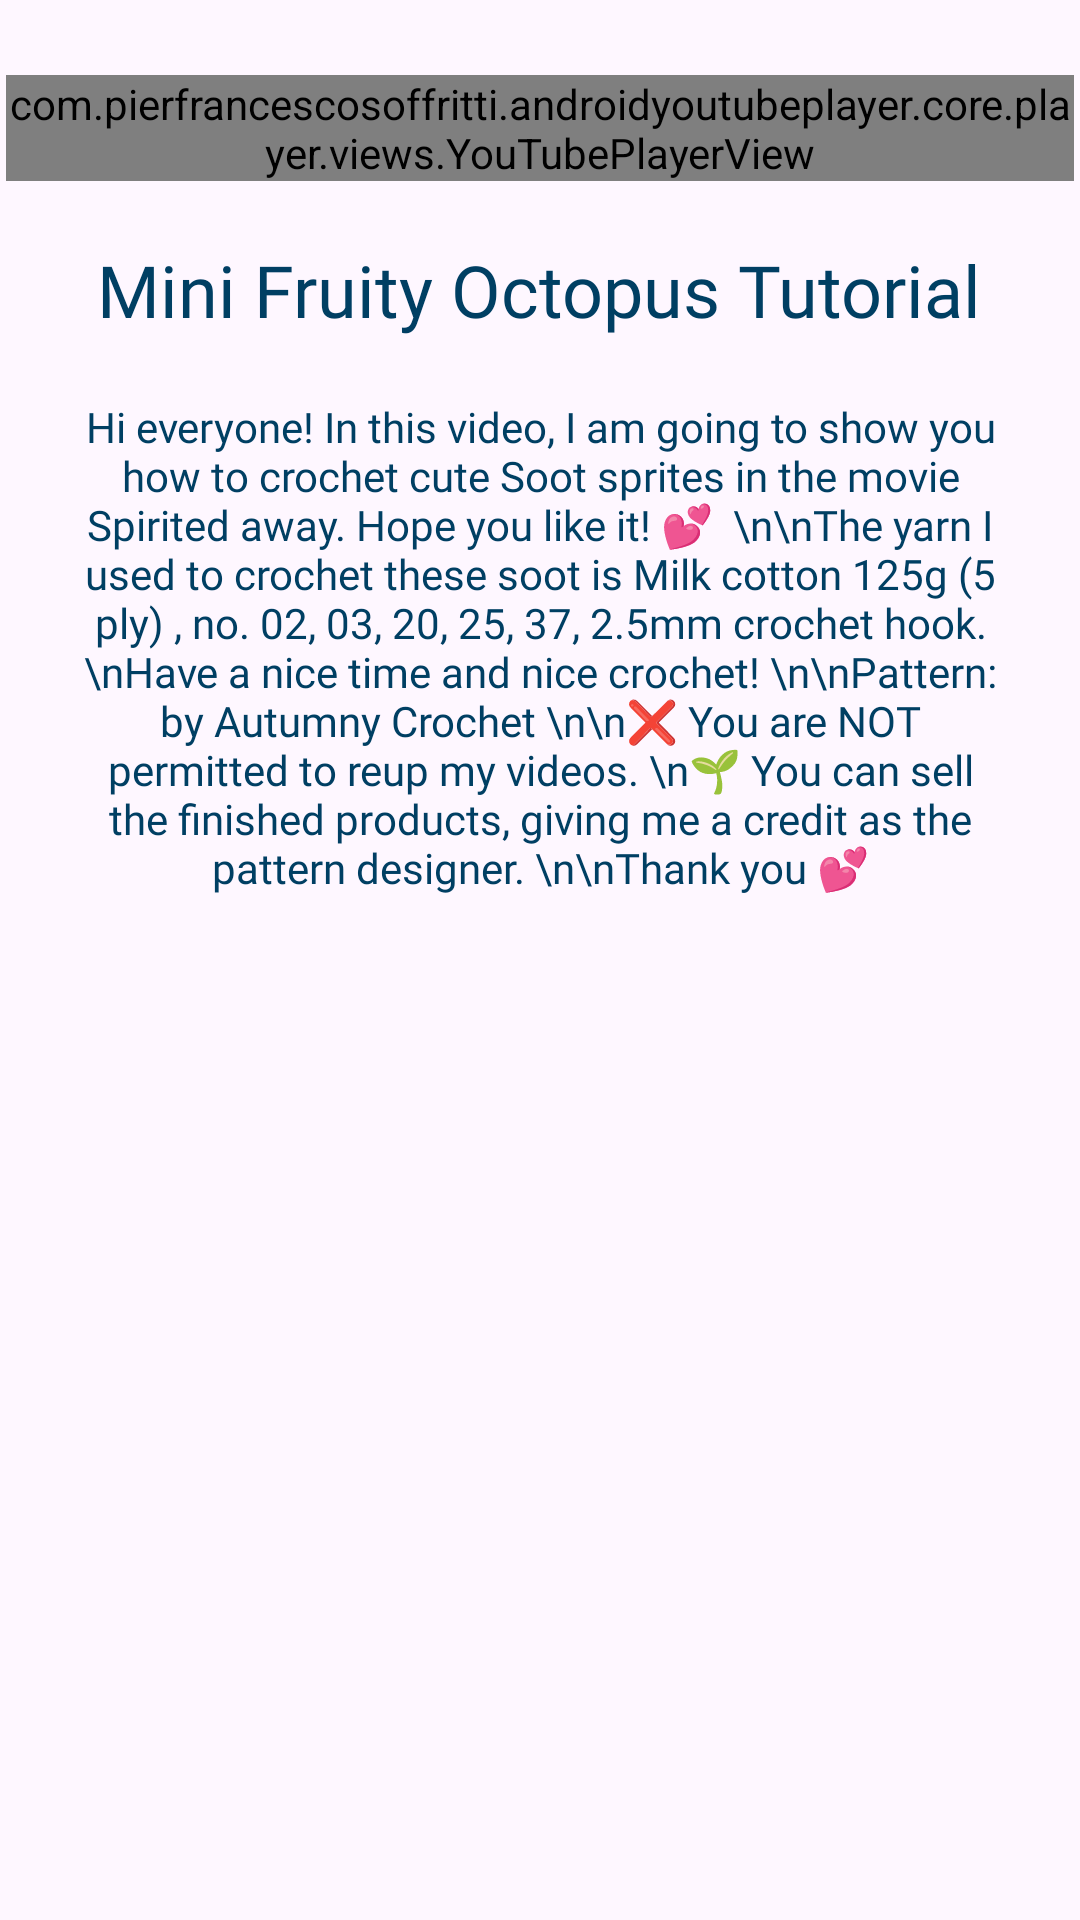

This screen was rendered from an Android layout file. Write that file and the resources it references.
<!-- AndroidManifest.xml: application theme Theme.Looply -->
<!-- res/layout/fragment_minioctopus.xml -->
<?xml version="1.0" encoding="utf-8"?>
<FrameLayout xmlns:android="http://schemas.android.com/apk/res/android"
    xmlns:tools="http://schemas.android.com/tools"
    android:layout_width="match_parent"
    android:layout_height="match_parent"
    tools:context=".MinioctopusFragment">

    
    <ScrollView
        android:layout_width="match_parent"
        android:layout_height="match_parent">
        <LinearLayout
            xmlns:android="http://schemas.android.com/apk/res/android"
            xmlns:app="http://schemas.android.com/apk/res-auto"
            android:layout_width="match_parent"
            android:layout_height="match_parent"
            android:orientation="vertical"
            android:layout_marginTop="25dp">
            <com.pierfrancescosoffritti.androidyoutubeplayer.core.player.views.YouTubePlayerView
                android:layout_gravity="center"
                android:layout_width="356dp"
                android:layout_height="wrap_content"
                android:id="@+id/youtubeoctopus"
                app:videoId="1edcaJRK-nw"
                app:autoPlay="false"/>
            <TextView
                android:layout_width="wrap_content"
                android:layout_height="wrap_content"
                android:layout_gravity="center"
                android:text="Mini Fruity Octopus Tutorial"
                android:fontFamily="@font/fredoka_bold"
                android:layout_marginTop="20dp"
                android:layout_marginLeft="25dp"
                android:layout_marginRight="25dp"
                android:textSize="24dp"
                android:textColor="@color/deepnavy"/>

            <TextView
                android:layout_width="wrap_content"
                android:layout_height="wrap_content"
                android:layout_gravity="center"
                android:textAlignment="center"
                android:text="Hi everyone! In this video, I am going to show you how to crochet cute Soot sprites in the movie Spirited away. Hope you like it! 💕  \n\nThe yarn I used to crochet these soot is Milk cotton 125g (5 ply) , no. 02, 03, 20, 25, 37, 2.5mm crochet hook. \nHave a nice time and nice crochet! \n\nPattern: by Autumny Crochet \n\n❌ You are NOT permitted to reup my videos.
\n🌱 You can sell the finished products, giving me a credit as the pattern designer. \n\nThank you 💕"
                android:fontFamily="@font/fredoka"
                android:layout_marginTop="20dp"
                android:layout_marginLeft="25dp"
                android:layout_marginRight="25dp"
                android:textColor="@color/deepnavy"/>
        </LinearLayout>

    </ScrollView>


</FrameLayout>
<!-- resources referenced by this layout -->
<resources>
  <color name="deepnavy">#003F63</color>
  <style name="Theme.Looply" parent="Base.Theme.Looply" />
  <style name="Base.Theme.Looply" parent="Theme.Material3.DayNight.NoActionBar">
          <item name="bottomNavigationStyle">@style/CustomBottomNavigationView</item>
          
          
      </style>
  <style name="CustomBottomNavigationView" parent="Widget.MaterialComponents.BottomNavigationView">
          <item name="android:selectableItemBackground">@null</item>
      </style>
</resources>
